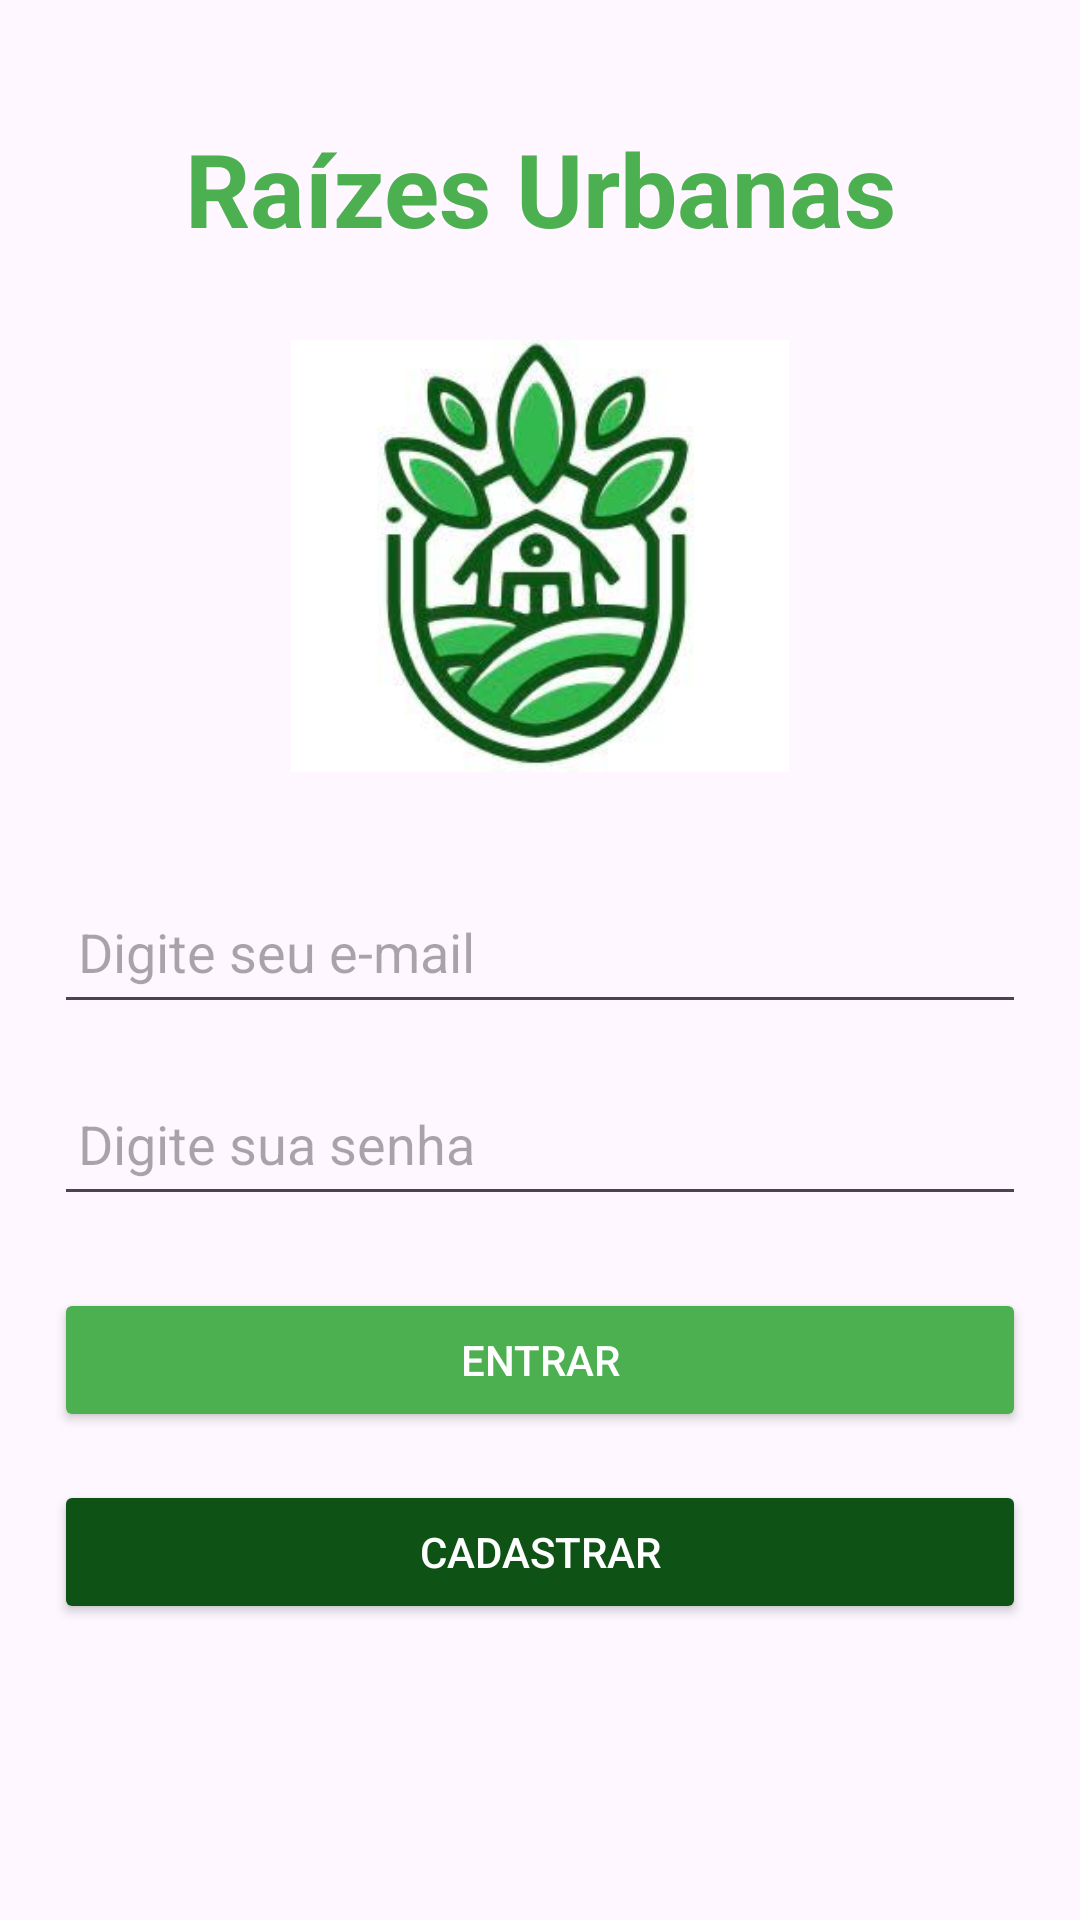

Layout XML and referenced resources for this Android screen:
<!-- AndroidManifest.xml: application theme Theme.Pim_RaizesUrbanas -->
<!-- res/layout/activity_main.xml -->
<?xml version="1.0" encoding="utf-8"?>
<androidx.constraintlayout.widget.ConstraintLayout
    xmlns:android="http://schemas.android.com/apk/res/android"
    xmlns:app="http://schemas.android.com/apk/res-auto"
    xmlns:tools="http://schemas.android.com/tools"
    android:id="@+id/main"
    android:layout_width="match_parent"
    android:layout_height="match_parent"
    tools:context="ui.MainActivity">

    
    <TextView
        android:id="@+id/titulo"
        android:layout_width="0dp"
        android:layout_height="wrap_content"
        android:layout_marginTop="40dp"
        android:text="Raízes Urbanas"
        android:textAlignment="center"
        android:textColor="#4CAF50"
        android:textSize="34sp"
        android:textStyle="bold"
        app:layout_constraintEnd_toEndOf="parent"
        app:layout_constraintStart_toStartOf="parent"
        app:layout_constraintTop_toTopOf="parent"
        app:layout_constraintWidth_percent="0.9" />

    
    <ImageView
        android:id="@+id/logo"
        android:layout_width="166dp"
        android:layout_height="168dp"
        android:layout_marginTop="16dp"
        android:contentDescription="Logo da aplicação"
        android:src="@drawable/logo"
        app:layout_constraintEnd_toEndOf="parent"
        app:layout_constraintStart_toStartOf="parent"
        app:layout_constraintTop_toBottomOf="@id/titulo" />

    
    <EditText
        android:id="@+id/txtEmail"
        android:layout_width="0dp"
        android:layout_height="wrap_content"
        android:layout_marginTop="24dp"
        android:hint="Digite seu e-mail"
        android:inputType="textEmailAddress"
        android:minHeight="48dp"
        android:padding="8dp"
        app:layout_constraintEnd_toEndOf="parent"
        app:layout_constraintStart_toStartOf="parent"
        app:layout_constraintTop_toBottomOf="@id/logo"
        app:layout_constraintWidth_percent="0.9" />

    
    <EditText
        android:id="@+id/txtSenha"
        android:layout_width="0dp"
        android:layout_height="wrap_content"
        android:layout_marginTop="16dp"
        android:hint="Digite sua senha"
        android:inputType="textPassword"
        android:minHeight="48dp"
        android:padding="8dp"
        app:layout_constraintEnd_toEndOf="parent"
        app:layout_constraintStart_toStartOf="parent"
        app:layout_constraintTop_toBottomOf="@id/txtEmail"
        app:layout_constraintWidth_percent="0.9" />

    
    <Button
        android:id="@+id/btnEntrar"
        android:layout_width="0dp"
        android:layout_height="wrap_content"
        android:layout_marginTop="24dp"
        android:backgroundTint="#4CAF50"
        android:text="Entrar"
        android:textColor="#FFFFFF"
        app:layout_constraintEnd_toEndOf="parent"
        app:layout_constraintStart_toStartOf="parent"
        app:layout_constraintTop_toBottomOf="@id/txtSenha"
        app:layout_constraintWidth_percent="0.9" />

    
    <Button
        android:id="@+id/btnCadastrar"
        android:layout_width="0dp"
        android:layout_height="wrap_content"
        android:layout_marginTop="16dp"
        android:backgroundTint="#0E5315"
        android:text="Cadastrar"
        android:textColor="#FFFFFF"
        app:layout_constraintEnd_toEndOf="parent"
        app:layout_constraintStart_toStartOf="parent"
        app:layout_constraintTop_toBottomOf="@id/btnEntrar"
        app:layout_constraintWidth_percent="0.9" />

</androidx.constraintlayout.widget.ConstraintLayout>
<!-- resources referenced by this layout -->
<resources>
  <!-- drawable logo: png bitmap (drawable, 85439 bytes) -->
  <style name="Theme.Pim_RaizesUrbanas" parent="Base.Theme.Pim_RaizesUrbanas" />
  <style name="Base.Theme.Pim_RaizesUrbanas" parent="Theme.Material3.DayNight.NoActionBar">
      <item name="android:statusBarColor">@color/black</item>
  
      </style>
  <color name="black">#FF000000</color>
</resources>
